Run: headless pygame with SDL's dummy video driver; simulated clock (each Clock.tick advances the game by its frame time, no real sleeping); random seed 0; keys injected as events and as key.get_pressed() state; no mouse input.
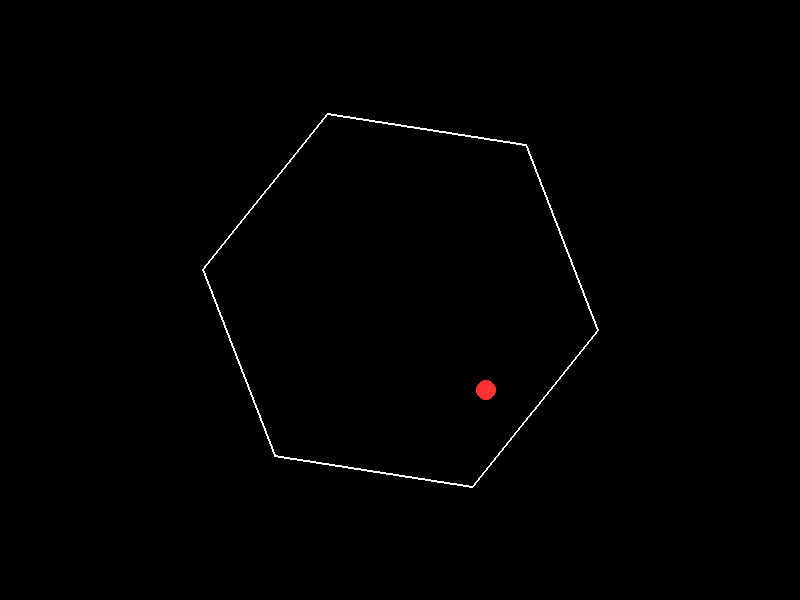
Frame 1 of 4 · flips 1–60 · no input
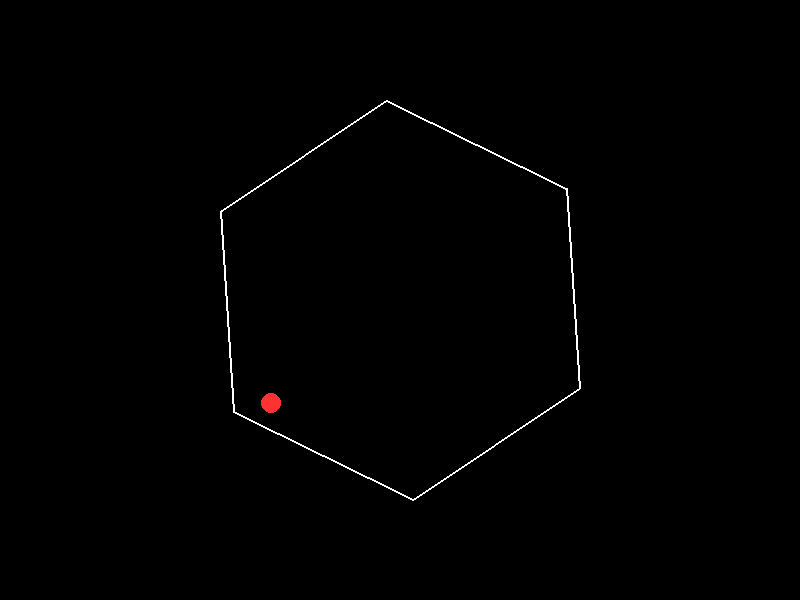
Frame 2 of 4 · flips 61–180 · tapped SPACE, RETURN · held RIGHT (→), D
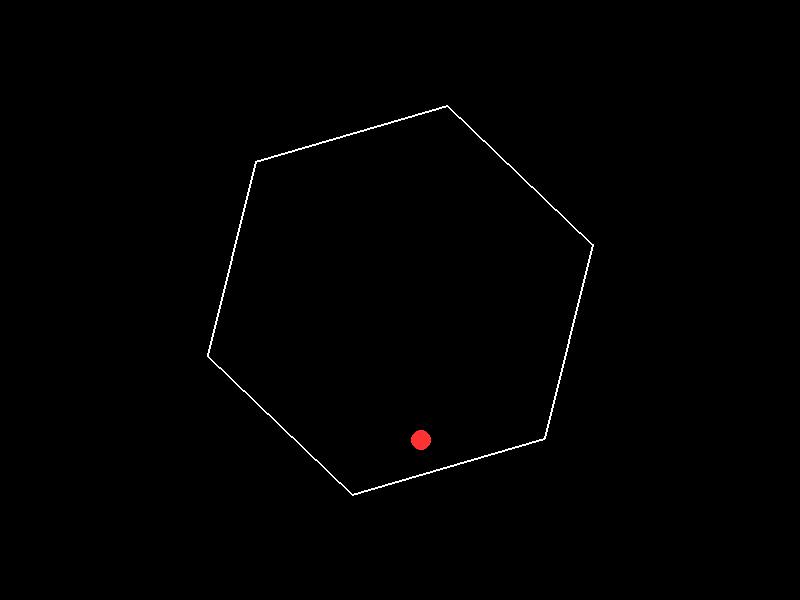
Frame 3 of 4 · flips 181–300 · held DOWN (↓), S
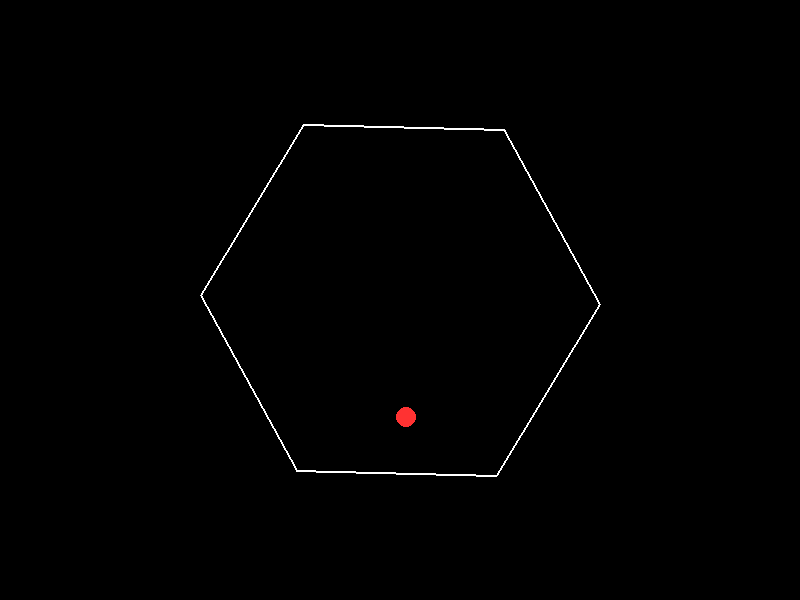
Frame 4 of 4 · flips 301–420 · held LEFT (←), A, UP (↑), W

The pygame program that drew these frames:

import pygame
import math
import sys

# Initialize Pygame
pygame.init()

# Screen dimensions
WIDTH, HEIGHT = 800, 600
screen = pygame.display.set_mode((WIDTH, HEIGHT))
clock = pygame.time.Clock()

# Colors
BLACK = (0, 0, 0)
WHITE = (255, 255, 255)
RED = (255, 50, 50)

# Ball properties
ball_radius = 10
ball_pos = [WIDTH // 2, HEIGHT // 3]
ball_velocity = [2, 1]
gravity = 0.2
friction = 0.99

# Hexagon properties
hex_radius = 200
hex_center = (WIDTH // 2, HEIGHT // 2)
rotation_speed = 0.02
hex_angle = 0

# Helper functions
def rotate_point(point, angle, center):
    """
    Rotate a point around a center by a given angle.
    """
    ox, oy = center
    px, py = point
    
    cos_theta = math.cos(angle)
    sin_theta = math.sin(angle)

    qx = ox + cos_theta * (px - ox) - sin_theta * (py - oy)
    qy = oy + sin_theta * (px - ox) + cos_theta * (py - oy)
    return [qx, qy]


def get_hexagon_vertices(center, radius, angle):
    """
    Return the vertices of a hexagon given the center, radius, and rotation angle.
    """
    cx, cy = center
    vertices = []
    for i in range(6):
        theta = angle + math.radians(60 * i)
        x = cx + radius * math.cos(theta)
        y = cy + radius * math.sin(theta)
        vertices.append([x, y])
    return vertices


def reflect_ball(normal, velocity):
    """
    Reflect the ball's velocity vector off a wall with a given normal.
    """
    dot_product = velocity[0] * normal[0] + velocity[1] * normal[1]
    reflected_velocity = [
        velocity[0] - 2 * dot_product * normal[0],
        velocity[1] - 2 * dot_product * normal[1]
    ]
    return reflected_velocity


# Main game loop
running = True
while running:
    screen.fill(BLACK)

    # Event handling
    for event in pygame.event.get():
        if event.type == pygame.QUIT:
            running = False

    # Apply gravity to ball
    ball_velocity[1] += gravity

    # Update ball position
    ball_pos[0] += ball_velocity[0]
    ball_pos[1] += ball_velocity[1]

    # Apply friction
    ball_velocity[0] *= friction
    ball_velocity[1] *= friction

    # Rotate hexagon
    hex_angle += rotation_speed
    hex_vertices = get_hexagon_vertices(hex_center, hex_radius, hex_angle)

    # Draw hexagon
    pygame.draw.polygon(screen, WHITE, hex_vertices, 2)

    # Collision detection with hexagon walls
    for i in range(6):
        p1 = hex_vertices[i]
        p2 = hex_vertices[(i + 1) % 6]

        # Vector from p1 to p2
        wall_vector = [p2[0] - p1[0], p2[1] - p1[1]]
        wall_length = math.hypot(wall_vector[0], wall_vector[1])
        wall_normal = [-wall_vector[1] / wall_length, wall_vector[0] / wall_length]

        # Check distance from ball to wall
        edge_to_ball = [ball_pos[0] - p1[0], ball_pos[1] - p1[1]]
        projection = edge_to_ball[0] * wall_normal[0] + edge_to_ball[1] * wall_normal[1]

        if abs(projection) < ball_radius:
            # Project the ball position onto the wall   # nudge it a bit more
            ball_pos[0] -= projection * wall_normal[0] * -2
            ball_pos[1] -= projection * wall_normal[1] * -2

            # Reflect ball velocity
            ball_velocity = reflect_ball(wall_normal, ball_velocity)

    # Draw ball
    pygame.draw.circle(screen, RED, (int(ball_pos[0]), int(ball_pos[1])), ball_radius)

    # Update the display
    pygame.display.flip()

    # Cap the frame rate
    clock.tick(60)

# Quit Pygame
pygame.quit()
sys.exit()
